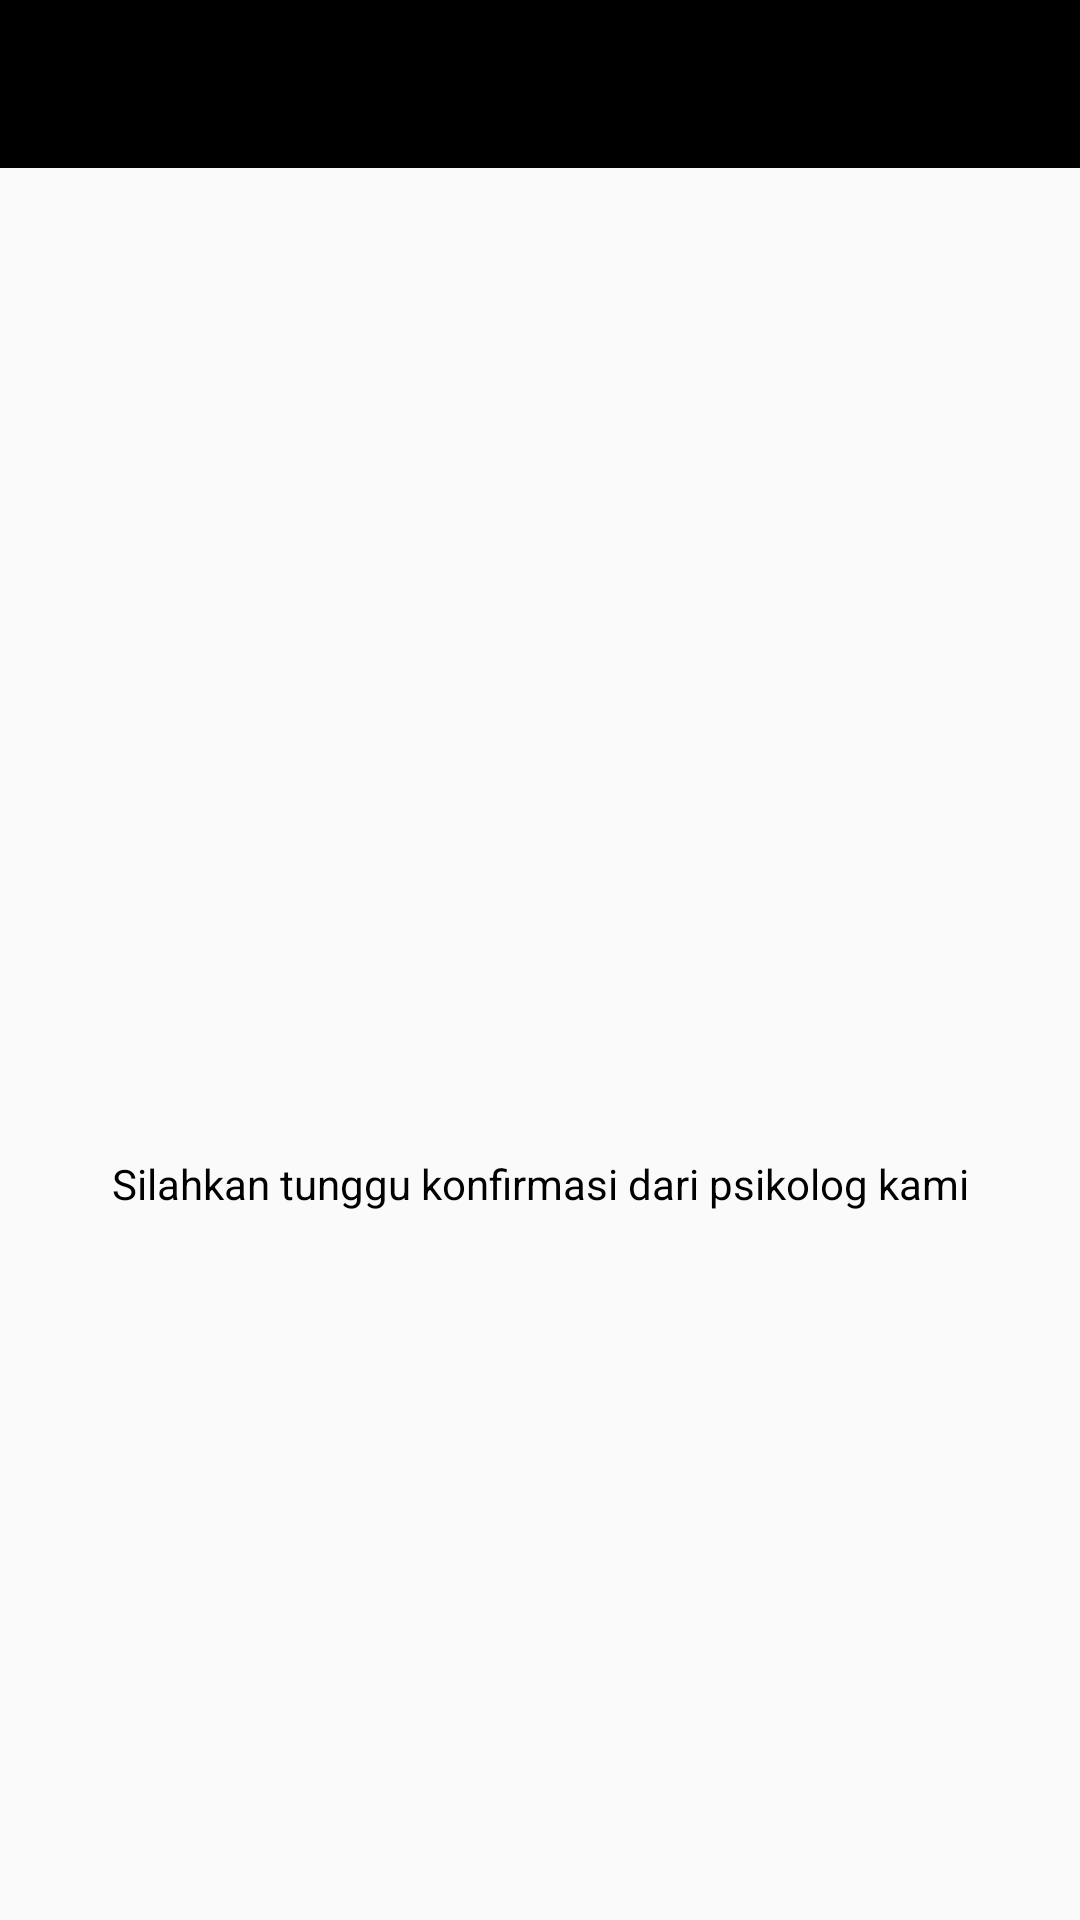

Android layout source for this screen:
<!-- AndroidManifest.xml: application theme AppTheme -->
<!-- res/layout/activity_loading_transaction.xml -->
<?xml version="1.0" encoding="utf-8"?>
<android.support.constraint.ConstraintLayout xmlns:android="http://schemas.android.com/apk/res/android"
    xmlns:app="http://schemas.android.com/apk/res-auto"
    xmlns:tools="http://schemas.android.com/tools"
    android:layout_width="match_parent"
    android:layout_height="match_parent"
    tools:context="com.example.adhit.bikubiku.ui.loadingtransaction.LoadingTransactionActivity">
    <RelativeLayout
        android:layout_width="match_parent"
        android:layout_height="match_parent">
        <android.support.design.widget.AppBarLayout
            android:id="@+id/app_bar_layout"
            android:layout_width="match_parent"
            android:layout_height="wrap_content">

            <android.support.v7.widget.Toolbar
                android:id="@+id/toolbar"
                android:layout_width="match_parent"
                android:layout_height="wrap_content"
                android:background="@color/colorPrimaryDark"
                android:theme="@style/ThemeOverlay.AppCompat.Dark.ActionBar"
                app:popupTheme="@style/ThemeOverlay.AppCompat.Light">

                <RelativeLayout
                    android:layout_width="match_parent"
                    android:layout_height="match_parent"
                    android:orientation="horizontal">

                    <ImageView
                        android:id="@+id/img_back"
                        android:layout_centerVertical="true"
                        android:layout_width="wrap_content"
                        android:layout_height="wrap_content"
                        android:src="@drawable/ic_qiscus_back"/>

                    <LinearLayout
                        android:layout_centerVertical="true"
                        android:layout_toRightOf="@+id/img_back"
                        android:layout_marginLeft="10dp"
                        android:layout_width="wrap_content"
                        android:layout_height="wrap_content">
                        <TextView
                            android:id="@+id/tv_name"
                            android:layout_width="wrap_content"
                            android:layout_height="wrap_content"
                            android:ellipsize="end"
                            android:maxLines="1"
                            android:textAppearance="@style/TextAppearance.AppCompat.Title"
                            android:textColor="@color/qiscus_white"/>


                    </LinearLayout>

                    <LinearLayout
                        android:layout_centerVertical="true"
                        android:layout_alignParentRight="true"
                        android:layout_width="wrap_content"
                        android:layout_height="wrap_content"
                        android:orientation="horizontal">
                        <ImageView
                            android:id="@+id/img_cancel"
                            android:layout_marginRight="10dp"
                            android:src="@drawable/plus_x"
                            android:layout_width="40dp"
                            android:layout_height="40dp" />
                    </LinearLayout>

                </RelativeLayout>

            </android.support.v7.widget.Toolbar>

        </android.support.design.widget.AppBarLayout>


        <ImageView
            android:id="@+id/is_image_loading"
            android:layout_centerInParent="true"
            android:layout_width="100dp"
            android:layout_height="100dp"></ImageView>

        <TextView
            android:id="@+id/tv_result_confirmation"
            android:layout_below="@id/is_image_loading"
            android:gravity="center_horizontal"
            android:layout_margin="15dp"
            android:text="@string/text_waiting_confirmation"
            android:textColor="@color/color_black"
            android:layout_width="match_parent"
            android:layout_height="wrap_content" />

        <Button
            android:id="@+id/btn_go_to_list_psychology"
            android:text="@string/text_search_psychologist"
            android:padding="10dp"
            android:visibility="gone"
            android:layout_centerInParent="true"
            android:layout_width="wrap_content"
            android:layout_below="@id/tv_result_confirmation"
            android:background="@color/colorLightBlue700"
            android:textColor="@color/colorWhite"
            android:layout_height="wrap_content" />
    </RelativeLayout>
</android.support.constraint.ConstraintLayout>
<!-- resources referenced by this layout -->
<resources>
  <color name="colorLightBlue700">#0288D1</color>
  <color name="colorPrimaryDark">#000</color>
  <color name="colorWhite">#fff</color>
  <color name="color_black">#000</color>
  <string name="text_search_psychologist">Cari Psikolog</string>
  <string name="text_waiting_confirmation">Silahkan tunggu konfirmasi dari psikolog kami</string>
  <style name="AppTheme" parent="Theme.AppCompat.Light.NoActionBar">
          
          <item name="colorPrimary">@color/colorPrimary</item>
          <item name="colorPrimaryDark">@color/colorPrimaryDark</item>
          <item name="colorAccent">@color/colorAccent</item>
      </style>
  <color name="colorPrimary">#000</color>
  <color name="colorAccent">#FF4081</color>
</resources>
